Run: headless pygame with SDL's dummy video driver; simulated clock (each Clock.tick advances the game by its frame time, no real sleeping); random seed 0; keys injected as events and as key.get_pressed() state; no mouse input.
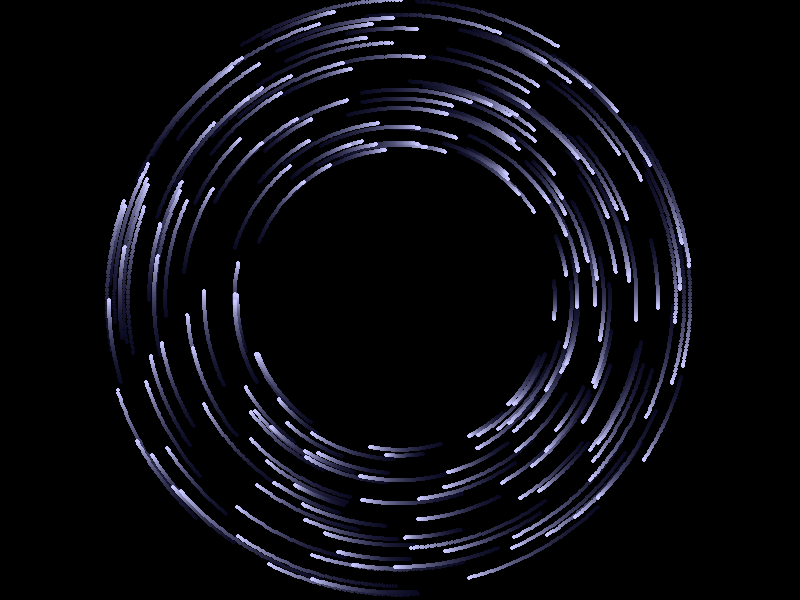
Frame 1 of 4 · flips 1–60 · no input
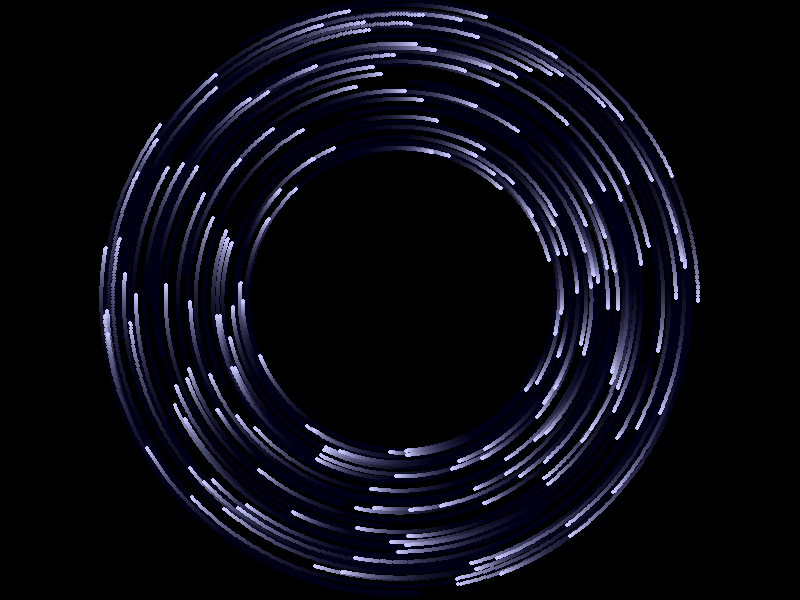
Frame 2 of 4 · flips 61–180 · tapped SPACE, RETURN · held RIGHT (→), D
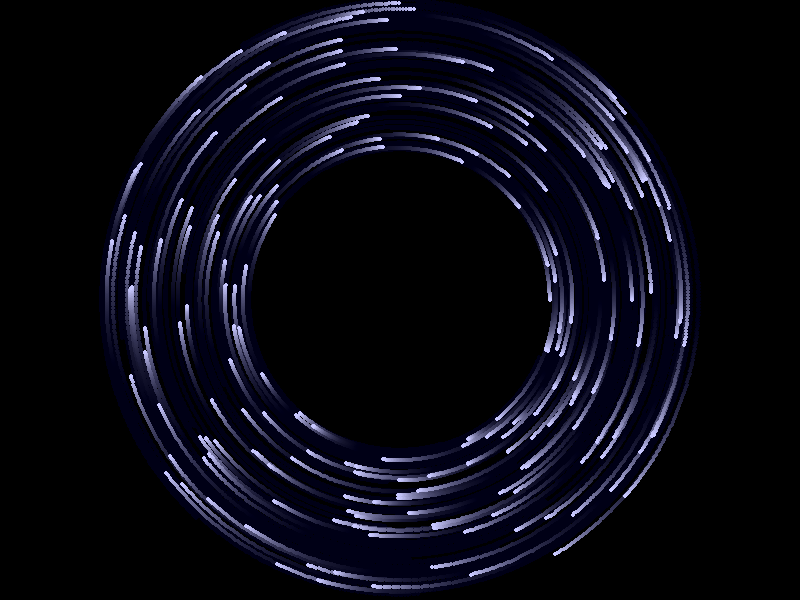
Frame 3 of 4 · flips 181–300 · held DOWN (↓), S
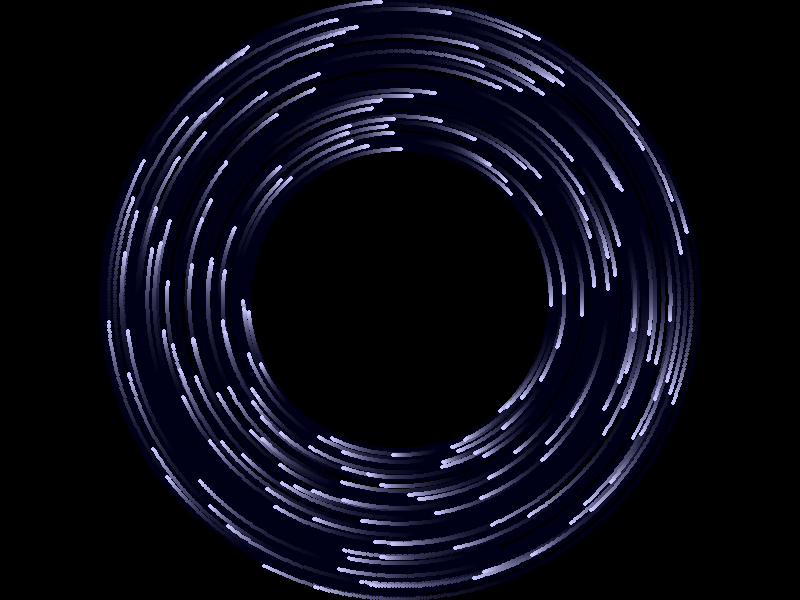
Frame 4 of 4 · flips 301–420 · held LEFT (←), A, UP (↑), W

The pygame program that drew these frames:

import pygame
import math
import random

# 窗口设置
WIDTH, HEIGHT = 800, 600
pygame.init()
screen = pygame.display.set_mode((WIDTH, HEIGHT))
pygame.display.set_caption("星际轨道")
clock = pygame.time.Clock()

# 中心和粒子参数
cx, cy = WIDTH // 2, HEIGHT // 2
num_particles = 200
particles = []

for _ in range(num_particles):
    angle = random.uniform(0, math.pi * 2)
    radius = random.uniform(150, 300)
    speed = random.uniform(0.004, 0.01)
    particles.append([angle, radius, speed])

# 半透明残影层：只创建一次，每帧 blit 上去，旧轨迹会慢慢淡出
trail = pygame.Surface((WIDTH, HEIGHT), pygame.SRCALPHA)
trail.fill((0, 0, 20, 10))

running = True
while running:
    # 关闭窗口
    for event in pygame.event.get():
        if event.type == pygame.QUIT:
            running = False

    # 盖上半透明层，形成轨迹
    screen.blit(trail, (0, 0))

    # 直接更新列表里的 angle，只改副本的话粒子不会转
    for p in particles:
        p[0] = (p[0] + p[2]) % (math.pi * 2)
        angle, radius, _speed = p
        x = cx + radius * math.cos(angle)
        y = cy + radius * math.sin(angle)
        pygame.draw.circle(screen, (200, 200, 255), (int(x), int(y)), 2)

    pygame.display.flip()
    clock.tick(60)

pygame.quit()
